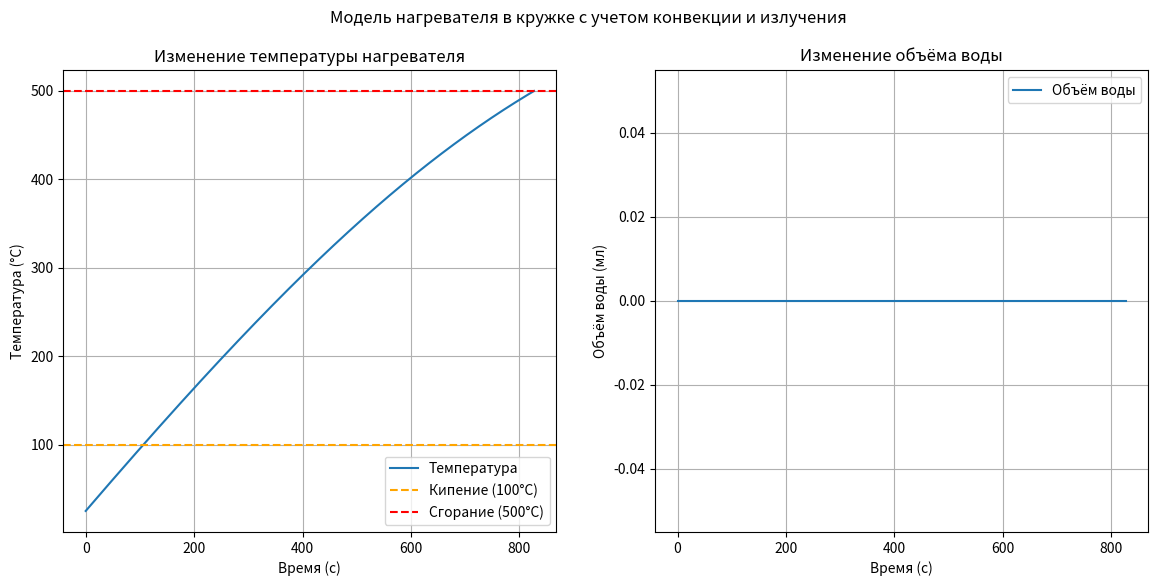

Write Python code to recreate this figure.
import numpy as np
import matplotlib.pyplot as plt

class HeaterInCup:
    def __init__(self, power, heater_mass, heater_capacity, water_volume,
                 initial_temp, heat_transfer_coeff, radiation_coeff, surface_area,
                 water_density, water_capacity, vaporization_heat, ambient_temp):
        """
        Инициализация параметров модели:
        power               - мощность нагревателя (Вт)
        heater_mass         - масса нагревателя (кг)
        heater_capacity     - удельная теплоёмкость нагревателя (Дж/(кг·K))
        water_volume        - объём воды (м³)
        initial_temp        - начальная температура системы (K)
        heat_transfer_coeff - коэффициент конвективных потерь (Вт/(м²·K))
        radiation_coeff     - коэффициент излучения (Вт/(м²·K⁴)); например, для абсолютно черного тела – постоянная Стефана–Больцмана
        surface_area        - площадь поверхности нагревателя (м²)
        water_density       - плотность воды (кг/м³)
        water_capacity      - удельная теплоёмкость воды (Дж/(кг·K))
        vaporization_heat   - удельная теплота парообразования воды (Дж/кг)
        ambient_temp        - температура окружающей среды (K)
        """
        self.power = power
        self.m_heater = heater_mass
        self.c_heater = heater_capacity
        self.V = water_volume
        self.T = initial_temp
        self.alpha = heat_transfer_coeff
        self.k = radiation_coeff
        self.S = surface_area
        self.rho_water = water_density
        self.c_water = water_capacity
        self.Lv = vaporization_heat
        self.T_ambient = ambient_temp
        self.T_burn = 773                     # Температура сгорания нагревателя (500°C)
        self.T_boiling = 373                  # Температура кипения воды (100°C)

    def total_heat_capacity(self):
        """ Рассчитываем суммарную теплоёмкость системы """
        if self.V > 0:
            m_water = self.V * self.rho_water
            return m_water * self.c_water + self.m_heater * self.c_heater
        else:
            return self.m_heater * self.c_heater

    def heat_loss(self):
        """
        Тепловые потери:
          - Конвективные: alpha * S * (T - T_ambient)
          - Излучательные: k * S * (T^4 - T_ambient^4)
        """
        conv_loss = self.alpha * self.S * (self.T - self.T_ambient)
        rad_loss = self.k * self.S * (self.T**4 - self.T_ambient**4)
        return conv_loss + rad_loss

    def dVdt(self):
        if self.V > 0 and self.T >= self.T_boiling:
            net_power = self.power - self.heat_loss()
            # Если нет свободной энергии, испарения не происходит
            if net_power > 0:
                return - net_power / (self.rho_water * self.Lv)
            else:
                return 0
        return 0

    def dTdt(self):
        """
        Скорость изменения температуры:
          Если вода кипит (T >= T_boiling) и она присутствует, температура остается постоянной (энергия уходит на испарение)
          Иначе: dT/dt = (P - heat_loss) / (total_heat_capacity)
        """
        if self.V > 0 and self.T >= self.T_boiling:
            return 0
        else:
            return (self.power - self.heat_loss()) / self.total_heat_capacity()

    def step(self, dt):
        """ Один шаг моделирования: обновляем температуру и объём воды """
        self.T += self.dTdt() * dt
        self.V += self.dVdt() * dt
        if self.V < 0:
            self.V = 0

    def is_burned(self):
        """ Проверка: если температура достигает или превышает температуру сгорания, модель сигнализирует об этом """
        return self.T >= self.T_burn

def simulate_heater(power, heater_mass, heater_capacity, water_volume,
                    initial_temp, heat_transfer_coeff, radiation_coeff, surface_area,
                    water_density, water_capacity, vaporization_heat, ambient_temp,
                    dt=1, t_max=3600):
    """
    Функция симуляции:
      - dt: шаг по времени (сек)
      - t_max: максимальное время симуляции (сек)
    Возвращает временной ряд, температуру и объём воды.
    """
    heater = HeaterInCup(power, heater_mass, heater_capacity, water_volume,
                         initial_temp, heat_transfer_coeff, radiation_coeff, surface_area,
                         water_density, water_capacity, vaporization_heat, ambient_temp)
    times = [0]
    temps = [initial_temp]
    volumes = [water_volume]

    for t in range(1, t_max+1):
        heater.step(dt)
        times.append(t)
        temps.append(heater.T)
        volumes.append(heater.V)
        if heater.is_burned():
            print(f"Нагреватель сгорел на {t} сек при {heater.T - 273.15:.1f} °C")
            break
    return times, temps, volumes

# Параметры системы
power = 2500                   # Мощность (Вт)
heater_mass = 0.7              # Масса нагревателя (кг)
heater_capacity = 5000          # Теплоёмкость нагревателя (Дж/(кг·K))
water_volume = 0 /1000      # Объём воды 500 мл (перевод в м³)
initial_temp = 298             # Начальная температура 25°C (в Кельвинах)
heat_transfer_coeff = 10       # Коэффициент конвекции (Вт/(м²·K))
radiation_coeff = 5.67e-8      # Коэффициент излучения (Постоянная Стефана-Больцмана для идеального черного тела)
surface_area = 0.05            # Площадь поверхности нагревателя (м²)
water_density = 1000           # Плотность воды (кг/м³)
water_capacity = 4180          # Теплоёмкость воды (Дж/(кг·K))
vaporization_heat = 2.26e6     # Удельная теплота парообразования воды (Дж/кг)
ambient_temp = 298             # Температура окружающей среды (25°C в K)

# Запуск симуляции
times, temps, volumes = simulate_heater(power, heater_mass, heater_capacity, water_volume,
                                        initial_temp, heat_transfer_coeff, radiation_coeff, surface_area,
                                        water_density, water_capacity, vaporization_heat, ambient_temp,
                                        dt=1, t_max=3600)

# Визуализация результатов
plt.figure(figsize=(14, 6))

plt.subplot(1, 2, 1)
plt.plot(times, np.array(temps) - 273.15, label="Температура")
plt.axhline(100, color='orange', linestyle='--', label="Кипение (100°C)")
plt.axhline(500, color='red', linestyle='--', label="Сгорание (500°C)")
plt.xlabel("Время (с)")
plt.ylabel("Температура (°C)")
plt.title("Изменение температуры нагревателя")
plt.legend()
plt.grid()



plt.subplot(1, 2, 2)
plt.plot(times, np.array(volumes) * 1000, label="Объём воды")
plt.xlabel("Время (с)")
plt.ylabel("Объём воды (мл)")
plt.title("Изменение объёма воды")
plt.legend()
plt.grid()

plt.suptitle("Модель нагревателя в кружке с учетом конвекции и излучения")
plt.show()



